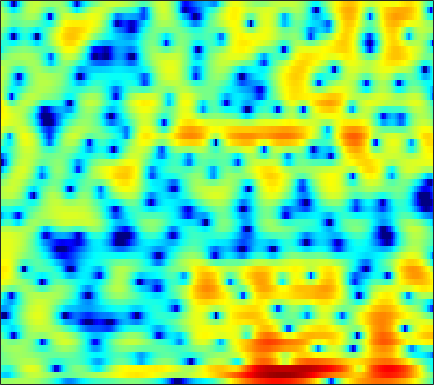

Source data for this figure (header and first rows):
0.73591, 0.75096, 0.80911, 0.89852, 0.97626, 1.0939, 1.2201, 1.313, 1.4251, 1.5174, 1.5803, 1.6047, 1.6023, 1.5486, 1.468, 1.3056, 1.0838, 0.86844, 0.52338, 0.11997, -0.37162, -0.80137, -1.4638, -2.2405
-6.359, -6.798, -7.152, -6.947, -6.334, -5.069, -3.611, -2.541, -1.246, -0.1398, 0.7636, 1.313, 1.886, 2.28, 2.469, 2.594, 2.582, 2.489, 2.267, 1.948, 1.551, 1.214, 0.7386, 0.2553
-2.891, -3.245, -3.716, -3.915, -3.706, -2.89, -1.674, -0.6815, 0.5752, 1.66, 2.538, 3.055, 3.544, 3.819, 3.881, 3.773, 3.444, 3.045, 2.291, 1.249, -0.1306, -1.45, -3.727, -6.912
-0.7095, -0.5516, -0.3335, -0.09933, 0.09226, 0.3729, 0.6796, 0.9174, 1.225, 1.492, 1.711, 1.827, 1.91, 1.9, 1.828, 1.635, 1.335, 1.04, 0.5498, -0.03898, -0.709, -1.243, -1.961, -2.618
-0.9301, -0.5683, -0.1501, 0.2005, 0.422, 0.664, 0.8514, 0.9714, 1.076, 1.124, 1.112, 1.066, 0.9534, 0.7911, 0.6381, 0.4021, 0.1419, -0.05729, -0.3147, -0.5506, -0.746, -0.8602, -0.9682, -1.021
-0.04129, 0.2899, 0.6424, 0.9073, 1.058, 1.204, 1.288, 1.324, 1.324, 1.257, 1.099, 0.9115, 0.5543, 0.06182, -0.4068, -1.139, -1.958, -2.57, -3.244, -3.571, -3.424, -3.038, -2.304, -1.488
0.819, 0.6566, 0.3441, -0.01903, -0.2632, -0.4658, -0.4589, -0.3128, 0.01326, 0.3801, 0.6699, 0.7741, 0.6881, 0.2765, -0.2934, -1.488, -3.379, -5.453, -9.764, -16.34, -12.14, -7.659, -3.833, -1.336
-1.589, -2.424, -4.018, -6.413, -9.059, -14.71, -18.07, -12.4, -7.287, -4.15, -2.062, -0.9525, 0.07095, 0.6789, 0.9088, 0.9708, 0.8278, 0.6521, 0.4318, 0.3609, 0.5331, 0.8109, 1.294, 1.804
-3.847, -4.296, -4.979, -5.712, -6.193, -6.549, -6.31, -5.673, -4.403, -2.956, -1.569, -0.6572, 0.364, 1.163, 1.624, 2.075, 2.352, 2.472, 2.545, 2.53, 2.439, 2.322, 2.096, 1.798
-7.107, -7.359, -7.279, -6.766, -6.179, -5.196, -4.093, -3.239, -2.107, -1.006, 0.03068, 0.7388, 1.576, 2.267, 2.683, 3.095, 3.351, 3.439, 3.408, 3.208, 2.829, 2.432, 1.724, 0.8062
-17.53, -26.69, -20.55, -13.18, -10.08, -7.136, -4.916, -3.536, -1.965, -0.6155, 0.5402, 1.288, 2.148, 2.846, 3.263, 3.667, 3.9, 3.954, 3.861, 3.567, 3.066, 2.537, 1.606, 0.3527
-8.642, -9.202, -9.211, -8.556, -7.74, -6.43, -5.031, -3.991, -2.629, -1.34, -0.1706, 0.6165, 1.528, 2.274, 2.72, 3.167, 3.443, 3.536, 3.507, 3.309, 2.929, 2.526, 1.82, 0.9224
-5.368, -6.289, -7.499, -8.55, -9.012, -8.806, -7.587, -6.279, -4.429, -2.712, -1.234, -0.2917, 0.7492, 1.558, 2.028, 2.496, 2.795, 2.92, 2.979, 2.912, 2.729, 2.517, 2.157, 1.711
-2.601, -3.979, -6.47, -10.22, -14.43, -17.19, -11.15, -7.748, -4.593, -2.414, -0.8599, 0.01405, 0.8608, 1.435, 1.71, 1.922, 1.988, 1.984, 1.947, 1.905, 1.884, 1.878, 1.858, 1.805
2.009, 1.43, 0.5748, -0.2343, -0.7077, -0.9974, -0.8646, -0.5711, -0.05312, 0.4327, 0.8086, 0.9663, 0.9938, 0.7964, 0.4944, -0.1175, -0.9039, -1.553, -2.312, -2.658, -2.384, -1.857, -1.027, -0.2814
4.507, 4.317, 3.963, 3.54, 3.2, 2.721, 2.245, 1.893, 1.422, 0.9525, 0.477, 0.09805, -0.4705, -1.22, -1.969, -3.386, -5.537, -7.998, -13.63, -36.28, -13.89, -9.236, -5.719, -3.606
5.421, 5.418, 5.211, 4.77, 4.279, 3.403, 2.273, 1.271, -0.2175, -1.717, -2.934, -3.448, -3.615, -3.518, -3.483, -3.656, -4.159, -4.668, -5.362, -5.692, -5.327, -4.775, -3.998, -3.362
5.617, 5.788, 5.708, 5.263, 4.683, 3.542, 1.882, 0.1985, -2.914, -7.864, -19.14, -20.41, -9.726, -5.839, -4.2, -2.904, -2.212, -1.964, -1.842, -1.841, -1.958, -2.089, -2.316, -2.7
4.636, 4.895, 4.967, 4.728, 4.349, 3.587, 2.536, 1.573, 0.1364, -1.287, -2.373, -2.778, -2.758, -2.389, -2.074, -1.753, -1.614, -1.646, -1.838, -2.194, -2.729, -3.219, -3.975, -4.883
3.844, 4.09, 4.234, 4.181, 4.019, 3.652, 3.147, 2.7, 2.05, 1.397, 0.7739, 0.3553, -0.1407, -0.5833, -0.9092, -1.383, -1.925, -2.389, -3.115, -3.995, -4.995, -5.866, -7.216, -8.724
3.722, 3.9, 4.018, 4.01, 3.928, 3.72, 3.415, 3.132, 2.687, 2.176, 1.615, 1.16, 0.5018, -0.222, -0.8098, -1.674, -2.628, -3.41, -4.542, -5.774, -7.099, -8.196, -9.837, -11.76
3.821, 3.906, 3.958, 3.932, 3.86, 3.705, 3.472, 3.25, 2.89, 2.445, 1.918, 1.453, 0.7261, -0.137, -0.8901, -2.039, -3.382, -4.501, -6.099, -7.736, -9.266, -10.21, -11.26, -12.17
3.63, 3.652, 3.659, 3.626, 3.565, 3.441, 3.269, 3.111, 2.864, 2.576, 2.204, 1.861, 1.272, 0.4927, -0.2612, -1.545, -3.242, -4.86, -7.641, -11.47, -16.29, -17.9, -14.98, -12.13
1.871, 1.995, 2.117, 2.136, 2.074, 1.89, 1.673, 1.539, 1.461, 1.515, 1.645, 1.732, 1.749, 1.556, 1.241, 0.5328, -0.5434, -1.629, -3.469, -5.623, -7.58, -8.028, -7.114, -5.449
-4.699, -3.595, -2.677, -2.441, -2.695, -3.605, -5.001, -6.047, -6.421, -5.128, -3.181, -1.871, -0.5132, 0.4007, 0.8328, 1.122, 1.145, 1.026, 0.7627, 0.5048, 0.3422, 0.3585, 0.562, 0.9426
-8.989, -7.305, -6.021, -5.728, -6.124, -7.532, -10.27, -13.32, -15.59, -11.28, -7.305, -5.204, -3.203, -1.804, -1.019, -0.2356, 0.3337, 0.6686, 1.037, 1.347, 1.649, 1.859, 2.167, 2.468
-4.566, -4.205, -3.881, -3.79, -3.908, -4.27, -4.747, -5.043, -5.162, -4.896, -4.342, -3.863, -3.215, -2.601, -2.167, -1.588, -0.9763, -0.4986, 0.1468, 0.7641, 1.337, 1.728, 2.172, 2.534
-0.7104, -0.5117, -0.3325, -0.2721, -0.3095, -0.4733, -0.7334, -0.9871, -1.391, -1.858, -2.424, -2.907, -3.606, -4.253, -4.556, -4.451, -3.706, -2.865, -1.628, -0.421, 0.5941, 1.233, 1.888, 2.333
1.77, 2.027, 2.28, 2.392, 2.388, 2.247, 1.94, 1.577, 0.9, -0.07403, -1.428, -2.771, -5.281, -9.196, -13.94, -18.96, -11.02, -7.275, -4.019, -1.838, -0.3013, 0.5442, 1.351, 1.821
1.848, 2.224, 2.63, 2.906, 3.017, 3.029, 2.84, 2.565, 1.983, 1.134, -0.01924, -1.108, -2.841, -4.759, -6.023, -6.729, -6.079, -5.083, -3.638, -2.366, -1.274, -0.613, 0.04871, 0.4654
0.1355, 0.7272, 1.424, 2.03, 2.39, 2.725, 2.877, 2.86, 2.642, 2.212, 1.564, 0.9527, 0.01949, -0.992, -1.731, -2.628, -3.349, -3.732, -3.971, -3.757, -3.182, -2.578, -1.738, -1.056
-2.863, -1.913, -0.6596, 0.4899, 1.266, 2.124, 2.781, 3.109, 3.336, 3.294, 2.999, 2.61, 1.861, 0.8391, -0.1348, -1.797, -3.985, -6.094, -9.538, -11.48, -8.883, -6.376, -3.71, -1.925
-8.856, -7.262, -4.951, -2.767, -1.299, 0.3622, 1.654, 2.395, 3.09, 3.463, 3.522, 3.357, 2.867, 2.047, 1.18, -0.3356, -2.33, -4.181, -6.854, -8.156, -6.651, -4.837, -2.76, -1.195
-25.63, -17.34, -10.91, -6.754, -4.462, -2.074, -0.2958, 0.747, 1.779, 2.469, 2.848, 2.932, 2.8, 2.412, 1.978, 1.253, 0.4258, -0.1839, -0.8608, -1.262, -1.314, -1.115, -0.732, -0.2848
-11.88, -10.58, -8.295, -6.016, -4.434, -2.572, -1.009, -0.02749, 1.042, 1.834, 2.357, 2.589, 2.682, 2.549, 2.334, 1.903, 1.359, 0.9193, 0.3575, -0.1399, -0.5017, -0.6943, -0.7627, -0.7072
-4.931, -4.82, -4.479, -3.823, -3.16, -2.07, -0.8505, 0.05619, 1.164, 2.057, 2.687, 2.983, 3.139, 3.033, 2.779, 2.241, 1.504, 0.8427, -0.1469, -1.171, -2.106, -2.696, -3.123, -3.078
-1.307, -2.379, -4.033, -5.486, -5.67, -4.191, -1.824, -0.1789, 1.597, 2.88, 3.709, 4.046, 4.157, 3.905, 3.485, 2.644, 1.48, 0.3829, -1.444, -3.696, -6.588, -9.04, -11.86, -10.7
1.511, -0.1663, -3.352, -8.073, -10.24, -5.914, -1.726, 0.4246, 2.4, 3.639, 4.31, 4.493, 4.362, 3.824, 3.189, 2.014, 0.477, -0.9287, -3.126, -5.75, -8.869, -11.36, -13.95, -12.84
3.928, 3.22, 2.277, 1.557, 1.325, 1.469, 1.983, 2.45, 2.973, 3.27, 3.261, 3.047, 2.465, 1.536, 0.603, -0.9514, -2.859, -4.487, -6.855, -9.44, -11.88, -13.22, -14.1, -13.39
5.012, 4.685, 4.242, 3.842, 3.599, 3.361, 3.186, 3.062, 2.85, 2.513, 1.989, 1.437, 0.4467, -0.8569, -2.09, -4.075, -6.479, -8.578, -11.71, -15.39, -20.16, -24.95, -40.79, -24
5.524, 5.206, 4.75, 4.293, 3.973, 3.583, 3.234, 2.968, 2.581, 2.11, 1.474, 0.843, -0.2455, -1.684, -3.02, -5.234, -8.018, -10.61, -14.65, -19.46, -23.11, -23.53, -21.86, -19.11
5.889, 5.312, 4.488, 3.704, 3.202, 2.71, 2.438, 2.346, 2.267, 2.131, 1.841, 1.486, 0.7611, -0.3062, -1.355, -3.139, -5.446, -7.606, -11.14, -15.5, -18.8, -17.95, -15.18, -12.67
5.671, 4.439, 2.487, 0.344, -1.054, -1.833, -1.2, -0.2889, 0.8868, 1.761, 2.3, 2.491, 2.466, 2.137, 1.692, 0.8759, -0.1874, -1.102, -2.366, -3.506, -4.273, -4.513, -4.514, -4.286
3.773, 2.038, -1.078, -5.777, -11.47, -16, -8.139, -4.934, -2.267, -0.5374, 0.6457, 1.276, 1.857, 2.193, 2.297, 2.255, 2.053, 1.836, 1.467, 1.094, 0.7459, 0.5123, 0.2631, 0.003942
2.531, 1.288, -0.589, -2.516, -3.773, -4.827, -5.054, -4.806, -4.131, -3.206, -2.174, -1.386, -0.4069, 0.4178, 0.9223, 1.419, 1.742, 1.881, 1.953, 1.924, 1.813, 1.679, 1.46, 1.186
2.595, 1.676, 0.2866, -1.273, -2.53, -4.319, -6.202, -7.545, -8.617, -7.979, -6.027, -4.417, -2.501, -0.9705, -0.07143, 0.8536, 1.498, 1.821, 2.099, 2.215, 2.213, 2.154, 1.991, 1.768
2.934, 2.208, 1.036, -0.4188, -1.755, -4.024, -7.196, -10.69, -17.78, -14.4, -8.396, -5.54, -2.907, -1.076, -0.07639, 0.8932, 1.525, 1.826, 2.029, 2.063, 1.978, 1.871, 1.694, 1.5
2.724, 2.295, 1.598, 0.7551, 0.01552, -1.076, -2.199, -2.943, -3.506, -3.343, -2.551, -1.757, -0.7118, 0.1647, 0.6822, 1.146, 1.359, 1.362, 1.161, 0.7762, 0.2611, -0.155, -0.597, -0.8135
1.473, 1.444, 1.385, 1.255, 1.115, 0.8942, 0.6775, 0.5531, 0.4921, 0.5596, 0.7398, 0.9242, 1.172, 1.351, 1.411, 1.337, 1.052, 0.6608, -0.1273, -1.292, -2.912, -4.499, -6.731, -7.741
-1.692, -0.9537, -0.1461, 0.4156, 0.7184, 0.9954, 1.181, 1.292, 1.417, 1.525, 1.609, 1.629, 1.618, 1.51, 1.357, 1.039, 0.5604, 0.06183, -0.8177, -2.091, -3.974, -5.995, -9.751, -12.34
-5.509, -3.799, -2.417, -1.617, -1.248, -0.909, -0.6187, -0.3993, -0.1197, 0.1209, 0.2641, 0.277, 0.1421, -0.1383, -0.432, -0.8552, -1.256, -1.49, -1.742, -1.962, -2.179, -2.269, -2.244, -1.799
-3.719, -3.547, -3.654, -4.137, -4.663, -5.228, -5.196, -4.711, -3.755, -2.879, -2.351, -2.224, -2.507, -3.262, -4.105, -5.432, -6.407, -6.422, -5.475, -3.991, -2.51, -1.518, -0.324, 0.7936
-1.432, -2.285, -3.894, -6.443, -9.412, -16.94, -20.55, -12.71, -7.809, -5.296, -4.045, -3.726, -4.018, -5.257, -6.955, -10.96, -20.36, -22.22, -11.18, -6.485, -3.556, -1.978, -0.2511, 1.178
0.453, -0.3632, -1.716, -3.363, -4.713, -6.194, -6.586, -6.032, -4.776, -3.631, -2.872, -2.623, -2.69, -3.225, -3.888, -4.902, -5.675, -5.746, -5.132, -4.077, -2.973, -2.149, -1.096, 0.02077
1.888, 1.369, 0.5802, -0.2162, -0.7533, -1.283, -1.534, -1.514, -1.294, -0.9443, -0.607, -0.4246, -0.3478, -0.4302, -0.6007, -0.9453, -1.379, -1.757, -2.294, -2.927, -3.741, -4.34, -4.792, -4.19
2.378, 1.853, 1.061, 0.2493, -0.285, -0.8221, -1.024, -0.9383, -0.5716, -0.0227, 0.5517, 0.9383, 1.319, 1.512, 1.525, 1.335, 0.8972, 0.3655, -0.6881, -2.315, -4.85, -7.979, -16.78, -16.59
1.426, 0.5638, -0.8438, -2.536, -3.935, -5.584, -6.091, -5.396, -3.643, -1.819, -0.2746, 0.659, 1.614, 2.224, 2.477, 2.563, 2.367, 2.046, 1.355, 0.3795, -0.7946, -1.701, -2.538, -2.535
-0.6247, -1.749, -3.634, -6.19, -8.877, -14.84, -21.33, -13.67, -7.636, -4.059, -1.635, -0.2991, 1.013, 1.903, 2.331, 2.636, 2.674, 2.565, 2.282, 1.903, 1.486, 1.223, 0.9842, 0.9029
